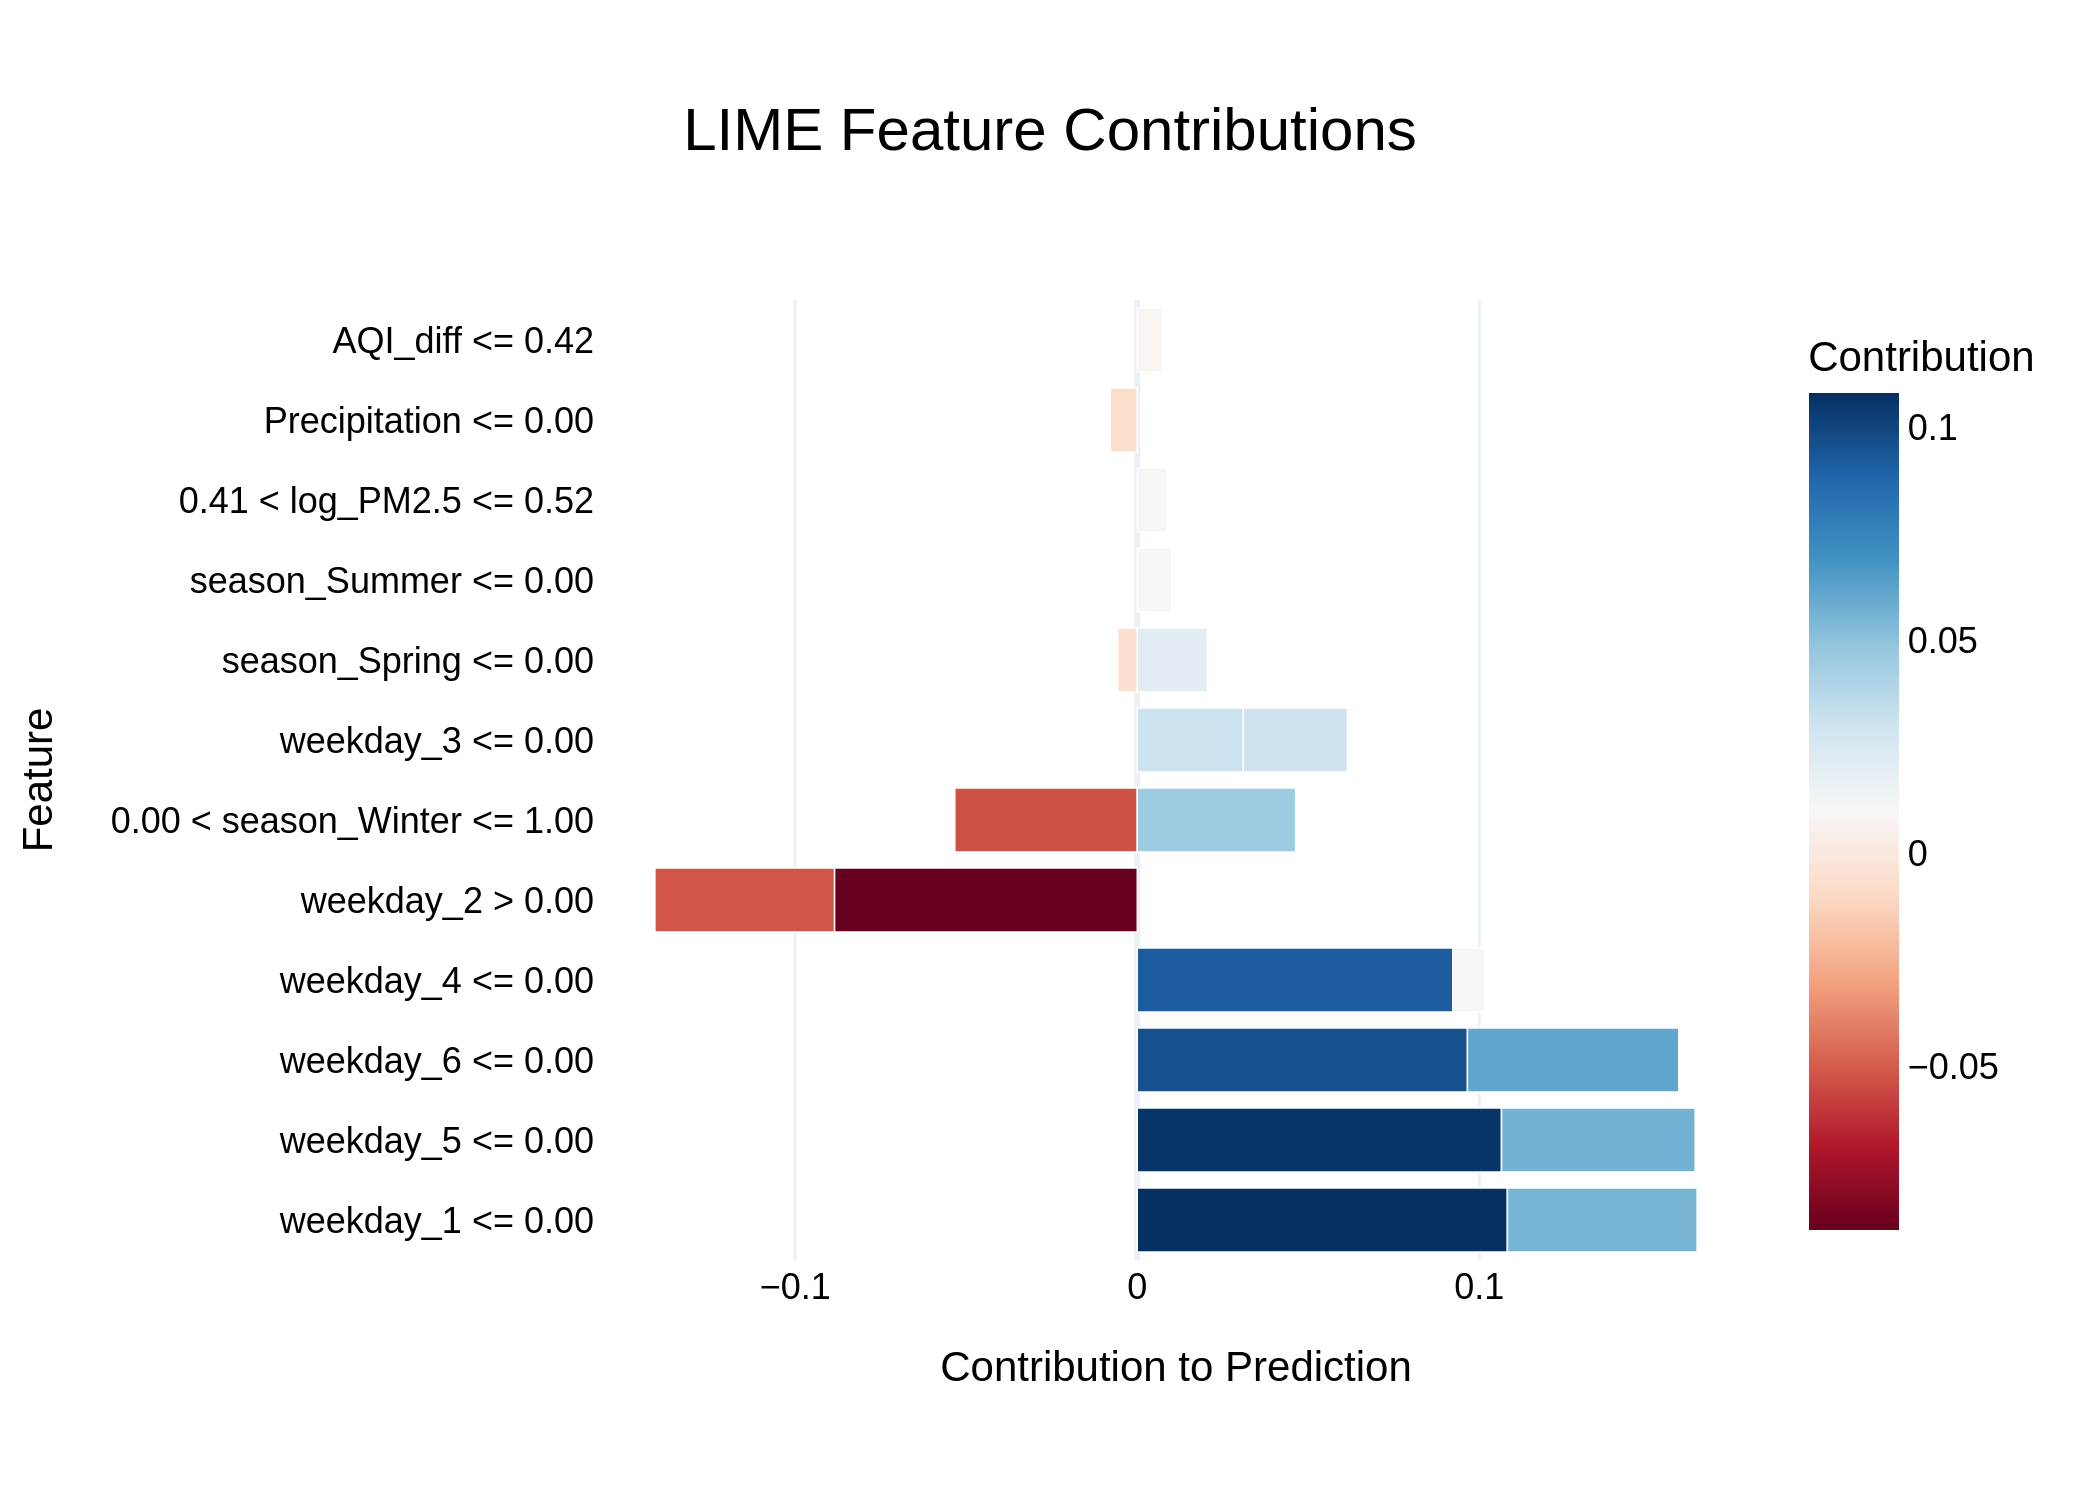

The table this chart was drawn from, first rows:
Feature, Contribution
weekday_1 <= 0.00, 0.1082
weekday_5 <= 0.00, 0.1065
weekday_6 <= 0.00, 0.09652
weekday_4 <= 0.00, 0.09224
weekday_2 > 0.00, -0.08853
weekday_6 <= 0.00, 0.06179
weekday_5 <= 0.00, 0.05662
weekday_1 <= 0.00, 0.05547
0.00 < season_Winter <= 1.00, -0.05335
weekday_2 > 0.00, -0.05249
0.00 < season_Winter <= 1.00, 0.04628
weekday_3 <= 0.00, 0.031
weekday_3 <= 0.00, 0.03045
season_Spring <= 0.00, 0.02049
season_Summer <= 0.00, 0.01011
weekday_4 <= 0.00, 0.009295
0.41 < log_PM2.5 <= 0.52, 0.008814
Precipitation <= 0.00, -0.007904
AQI_diff <= 0.42, 0.007385
season_Spring <= 0.00, -0.005726
